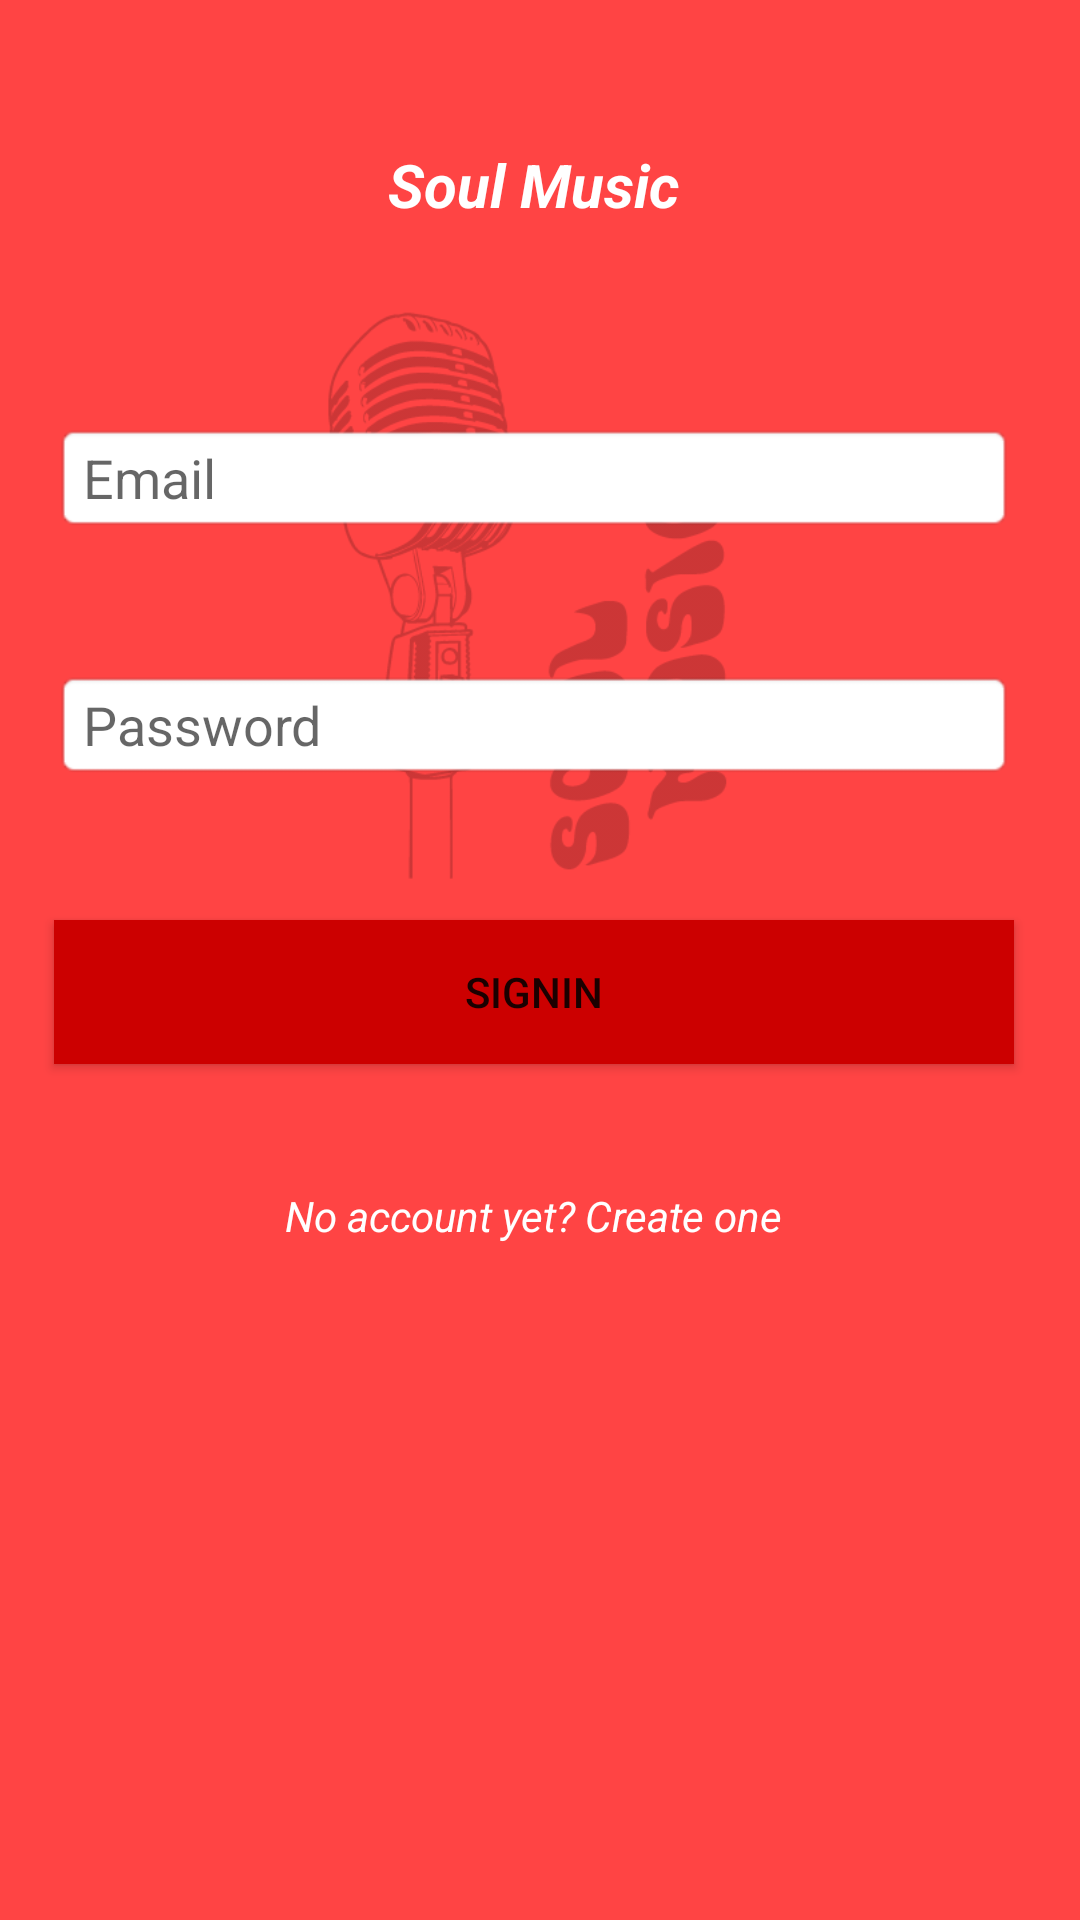

The Android layout XML behind this screen, and the referenced resources:
<!-- AndroidManifest.xml: application theme AppTheme -->
<!-- res/layout/activity_login.xml -->
<?xml version="1.0" encoding="utf-8"?>
<ScrollView xmlns:android="http://schemas.android.com/apk/res/android"
    xmlns:app="http://schemas.android.com/apk/res-auto"
    xmlns:tools="http://schemas.android.com/tools"
    android:layout_width="match_parent"
    android:layout_height="match_parent"
    android:background="@android:color/holo_red_light"
    android:fillViewport="true"
    android:scrollbarStyle="insideInset"
    android:scrollbars="vertical"
    tools:context="com.example.dil.login.Login">

   <RelativeLayout
       android:layout_width="match_parent"
       android:layout_height="match_parent"

       tools:context="com.example.dil.login.Login">


      <ImageView
          android:id="@+id/imageView"
          android:layout_width="wrap_content"
          android:layout_height="wrap_content"
          android:alpha="0.2"
          android:layout_marginTop="-200dp"
          app:srcCompat="@drawable/stickers"
          android:layout_alignParentStart="true" />

      <TextView
          android:id="@+id/textView"
          android:layout_width="wrap_content"
          android:layout_height="wrap_content"
          android:layout_alignParentTop="true"
          android:layout_centerHorizontal="true"
          android:layout_marginTop="48dp"
          android:text="Soul Music"
          android:textColor="@android:color/background_light"
          android:textSize="20sp"
          android:textStyle="bold|italic"
          app:layout_constraintBottom_toBottomOf="parent"
          app:layout_constraintLeft_toLeftOf="parent"
          app:layout_constraintRight_toRightOf="parent"
          app:layout_constraintTop_toTopOf="parent" />

      <EditText
          android:id="@+id/editText"
          android:layout_width="320dp"
          android:layout_height="wrap_content"

          android:layout_below="@+id/textView"
          android:layout_centerHorizontal="true"
          android:layout_marginTop="66dp"
          android:autoText="?attr/isLightTheme"
          android:background="@android:drawable/editbox_background"
          android:ems="10"
          android:focusable="true"
          android:hint="Email"
          android:inputType="textEmailAddress" />

      <Button
          android:id="@+id/button"
          android:layout_width="320dp"
          android:layout_height="wrap_content"
          android:layout_below="@+id/editText8"
          android:layout_centerHorizontal="true"
          android:layout_marginTop="47dp"
          android:background="@android:color/holo_red_dark"
          android:onClick="signin"
          android:shadowColor="@color/colorPrimaryDark"
          android:text="signin" />

      <EditText
          android:id="@+id/editText8"
          android:layout_width="320dp"
          android:layout_height="wrap_content"
          android:layout_below="@+id/editText"
          android:layout_centerHorizontal="true"
          android:layout_marginTop="46dp"
          android:background="@android:drawable/editbox_background"
          android:ems="10"
          android:focusable="true"
          android:hint="Password"
          android:inputType="textPassword" />

      <TextView
          android:id="@+id/Create"
          android:layout_width="wrap_content"
          android:layout_height="wrap_content"
          android:layout_below="@+id/button"
          android:layout_centerHorizontal="true"
          android:layout_marginTop="41dp"
          android:clickable="true"
          android:onClick="Create"
          android:text="No account yet? Create one"
          android:textColor="@android:color/background_light"
          android:textStyle="italic" />

   </RelativeLayout>
</ScrollView>
<!-- resources referenced by this layout -->
<resources>
  <color name="colorPrimaryDark">#ffcc0000</color>
  <!-- drawable stickers: jpg bitmap (drawable, 30526 bytes) -->
  <style name="AppTheme" parent="Theme.AppCompat.Light.DarkActionBar">
          
          <item name="colorPrimary">@color/colorPrimary</item>
          <item name="colorPrimaryDark">@color/colorPrimaryDark</item>
          <item name="colorAccent">@color/colorAccent</item>
      </style>
  <color name="colorPrimary">#eeec2929</color>
  <color name="colorAccent">#FF4081</color>
</resources>
